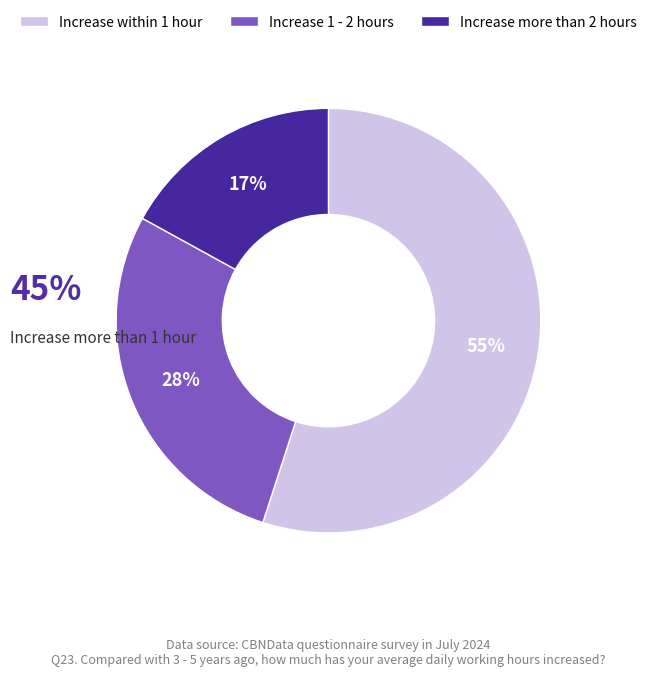

Reproduce this figure in Python.
import matplotlib.pyplot as plt
import numpy as np
import matplotlib

# Data
labels = ['Increase within 1 hour', 'Increase 1 - 2 hours', 'Increase more than 2 hours']
sizes = [55, 28, 17]
colors = ['#D1C4E9', '#7E57C2', '#4527A0']

# Create a figure
fig, ax = plt.subplots(figsize=(7, 6))

# Draw a pie chart, use autopct to automatically display the percentage and center it
wedges, texts, autotexts = ax.pie(
    sizes,
    colors=colors,
    startangle=90,
    counterclock=False,
    wedgeprops=dict(width=0.5, edgecolor='white'),
    autopct='%1.0f%%',
    pctdistance=0.75
)

for autotext in autotexts:
    autotext.set_color('white')
    autotext.set_fontsize(13)
    autotext.set_fontweight('bold')

# Left - hand text
ax.text(-1.5, 0.1, '45%', fontsize=24, fontweight='bold', color='#512DA8')
ax.text(-1.5, -0.1, 'Increase more than 1 hour', fontsize=11, color='#333333')

# Legend
ax.legend(wedges, labels, loc='upper center', bbox_to_anchor=(0.5, 1.1), ncol=3, frameon=False, fontsize=10)

# Data source
plt.figtext(
    0.5, -0.1,
    "Data source: CBNData questionnaire survey in July 2024\nQ23. Compared with 3 - 5 years ago, how much has your average daily working hours increased?",
    wrap=True, ha='center', fontsize=9, color='gray'
)

plt.tight_layout()
plt.show()
